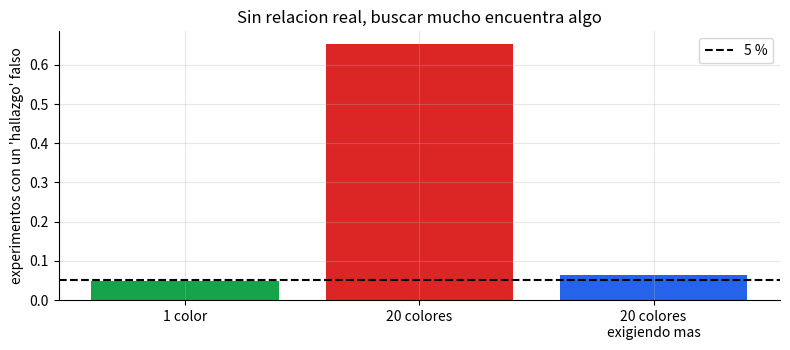
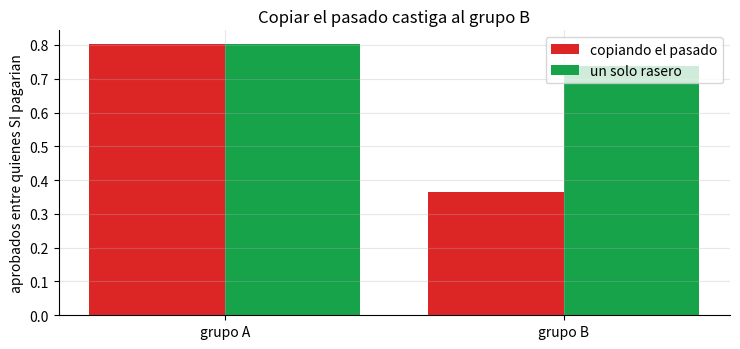

Recreate these plots in Python, in order.
import numpy as np
import pandas as pd
import matplotlib.pyplot as plt

rng = np.random.default_rng(42)                      # semilla fija: siempre salen los mismos numeros
plt.rcParams.update({"axes.grid": True, "grid.alpha": 0.3, "axes.spines.top": False, "axes.spines.right": False})

n = 400
tienda = pd.DataFrame({
    "vereda": rng.choice(["Norte", "Sur", "Centro", "Alto", "Bajo", "Llano"], n, p=[0.25, 0.2, 0.2, 0.15, 0.1, 0.1]),
    "edad": rng.integers(18, 80, n),
    "oficio": rng.choice(["agricultor", "tendero", "docente", "transportador", "otro"], n, p=[0.45, 0.15, 0.1, 0.15, 0.15]),
})
tienda["remedio_presion"] = rng.random(n) < (0.02 + 0.006 * (tienda["edad"] - 18))      # dato sensible (inventado)

def personas_unicas(df, columnas):
    """Cuantas personas son las UNICAS con su combinacion de datos."""
    tamano_grupo = df.groupby(columnas)[columnas[0]].transform("size")
    return int((tamano_grupo == 1).sum()), int(df.groupby(columnas).size().min())

u1, minimo1 = personas_unicas(tienda, ["vereda", "oficio"])
u2, minimo2 = personas_unicas(tienda, ["vereda", "edad", "oficio"])
tienda["edad_grupo"] = (tienda["edad"] // 20 * 20).astype(str) + "-" + (tienda["edad"] // 20 * 20 + 19).astype(str)       # edades en grupos de 20 anos
u3, minimo3 = personas_unicas(tienda, ["vereda", "edad_grupo", "oficio"])
print(f"vereda + oficio              : {u1:3d} personas unicas | el grupo mas chico tiene {minimo1} personas")
print(f"vereda + EDAD EXACTA + oficio: {u2:3d} personas unicas | el grupo mas chico tiene {minimo2} persona")
print(f"vereda + edad en grupos + oficio: {u3:3d} personas unicas | el grupo mas chico tiene {minimo3} persona(s)")

# Alguien que conozca a un cliente (vereda, edad exacta y oficio) puede descubrir su dato sensible
unica = tienda[tienda.groupby(["vereda", "edad", "oficio"])["vereda"].transform("size") == 1].iloc[0]
print(f"\nUn vecino que sabe que Don X vive en {unica.vereda}, tiene {unica.edad} anos y es {unica.oficio} encuentra UNA sola fila: compro remedio para la presion = {bool(unica.remedio_presion)}")

# Segundo escudo: responder con ruido
real = int(((tienda.vereda == "Alto") & tienda.remedio_presion).sum())
una_vez = real + rng.laplace(0, 2)                                                    # una respuesta con ruido
mil_veces = (real + rng.laplace(0, 2, 1000)).mean()                                   # el que pregunta 1 000 veces y promedia
print(f"\nCuantos clientes de la vereda Alto compraron el remedio? Verdad = {real} | una respuesta con ruido = {una_vez:.1f} | promedio de 1 000 respuestas con ruido = {mil_veces:.2f}")

assert u2 > 200 and u3 < u2 / 10
assert minimo2 == 1 and minimo3 >= 1 and abs(mil_veces - real) < 0.4

def experimento(n_colores, umbral, repeticiones=2000, personas=100, semilla=0):
    """Fraccion de experimentos en que ALGUN color sale 'raro' cuando en realidad no hay ninguna relacion."""
    g = np.random.default_rng(semilla)
    resultado = g.normal(size=(repeticiones, 1, personas))                                 # ganancia de cada persona (pura suerte)
    lleva = g.random((repeticiones, n_colores, personas)) < 0.5                            # lleva o no lleva ese color de camisa
    n1 = lleva.sum(2); n0 = personas - n1
    m1 = (resultado * lleva).sum(2) / n1; m0 = (resultado * ~lleva).sum(2) / n0
    s1 = np.sqrt(((resultado - m1[..., None]) ** 2 * lleva).sum(2) / (n1 - 1)); s0 = np.sqrt(((resultado - m0[..., None]) ** 2 * ~lleva).sum(2) / (n0 - 1))
    z = (m1 - m0) / np.sqrt(s1 ** 2 / n1 + s0 ** 2 / n0)
    return float((np.abs(z) > umbral).any(axis=1).mean())

un_color = experimento(1, 1.96)
veinte = experimento(20, 1.96)
veinte_estricto = experimento(20, 3.02)                                                   # exigir mucho mas: dividir el 5 % entre los 20 intentos
print(f"Probando 1 solo color        : sale 'raro' en {un_color:.1%} de los experimentos (lo esperado: 5 %)")
print(f"Probando 20 colores          : ALGUN color sale 'raro' en {veinte:.1%} (si fueran independientes: 1 - 0.95^20 = {1 - 0.95 ** 20:.1%})")
print(f"20 colores, exigiendo mas    : baja a {veinte_estricto:.1%}")

plt.figure(figsize=(8, 3.6))
plt.bar(["1 color", "20 colores", "20 colores\nexigiendo mas"], [un_color, veinte, veinte_estricto], color=["#16a34a", "#dc2626", "#2563eb"])
plt.axhline(0.05, color="black", ls="--", label="5 %"); plt.ylabel("experimentos con un 'hallazgo' falso"); plt.title("Sin relacion real, buscar mucho encuentra algo"); plt.legend(); plt.tight_layout(); plt.show()

assert abs(un_color - 0.05) < 0.02 and abs(veinte - (1 - 0.95 ** 20)) < 0.04 and veinte_estricto < 0.09

# Escribe tu código aquí

# con_40 = ...
# esperado_40 = ...
# con_40_estricto = ...


g = np.random.default_rng(21)
m = 4000
grupo = np.where(g.random(m) < 0.4, "B", "A")
puntaje = g.normal(np.where(grupo == "B", -0.25, 0.0), 1.0)                       # capacidad de pago (B algo menor en promedio)
paga = (puntaje + g.normal(0, 0.7, m)) > 0                                         # quien de verdad pagaria
aprob_pasado = (puntaje - np.where(grupo == "B", 0.8, 0.0)) > 0                    # el pasado: mismo puntaje, pero mas exigente con B
aprob_justa = puntaje > 0                                                          # un solo rasero: el mismo umbral para todos

def resumen(aprueba):
    filas = {}
    for gr in ("A", "B"):
        sel = grupo == gr
        filas[f"grupo {gr}"] = {"se aprueba al": aprueba[sel].mean(), "de los que SI pagarian, se aprueba al": aprueba[sel & paga].mean()}
    return pd.DataFrame(filas).T

print("COPIANDO EL PASADO:"); print((100 * resumen(aprob_pasado)).round(0).astype(int).astype(str).add(" %").to_string())
print("\nUN SOLO RASERO (mismo umbral para todos):"); print((100 * resumen(aprob_justa)).round(0).astype(int).astype(str).add(" %").to_string())

r_pasado, r_justa = resumen(aprob_pasado), resumen(aprob_justa)
brecha_pasado = r_pasado.iloc[0, 1] - r_pasado.iloc[1, 1]; brecha_justa = r_justa.iloc[0, 1] - r_justa.iloc[1, 1]
print(f"\nDiferencia entre grupos en 'de los que SI pagarian, se aprueba al': copiando el pasado = {100 * brecha_pasado:.0f} puntos | un solo rasero = {100 * brecha_justa:.0f} puntos")

fig, ax = plt.subplots(figsize=(7.5, 3.6))
ax.bar(np.arange(2) - 0.2, r_pasado.iloc[:, 1], 0.4, color="#dc2626", label="copiando el pasado"); ax.bar(np.arange(2) + 0.2, r_justa.iloc[:, 1], 0.4, color="#16a34a", label="un solo rasero")
ax.set_xticks(range(2)); ax.set_xticklabels(["grupo A", "grupo B"]); ax.set_ylabel("aprobados entre quienes SI pagarian"); ax.set_title("Copiar el pasado castiga al grupo B"); ax.legend(); plt.tight_layout(); plt.show()

assert brecha_pasado > 2 * brecha_justa and brecha_pasado > 0.15
